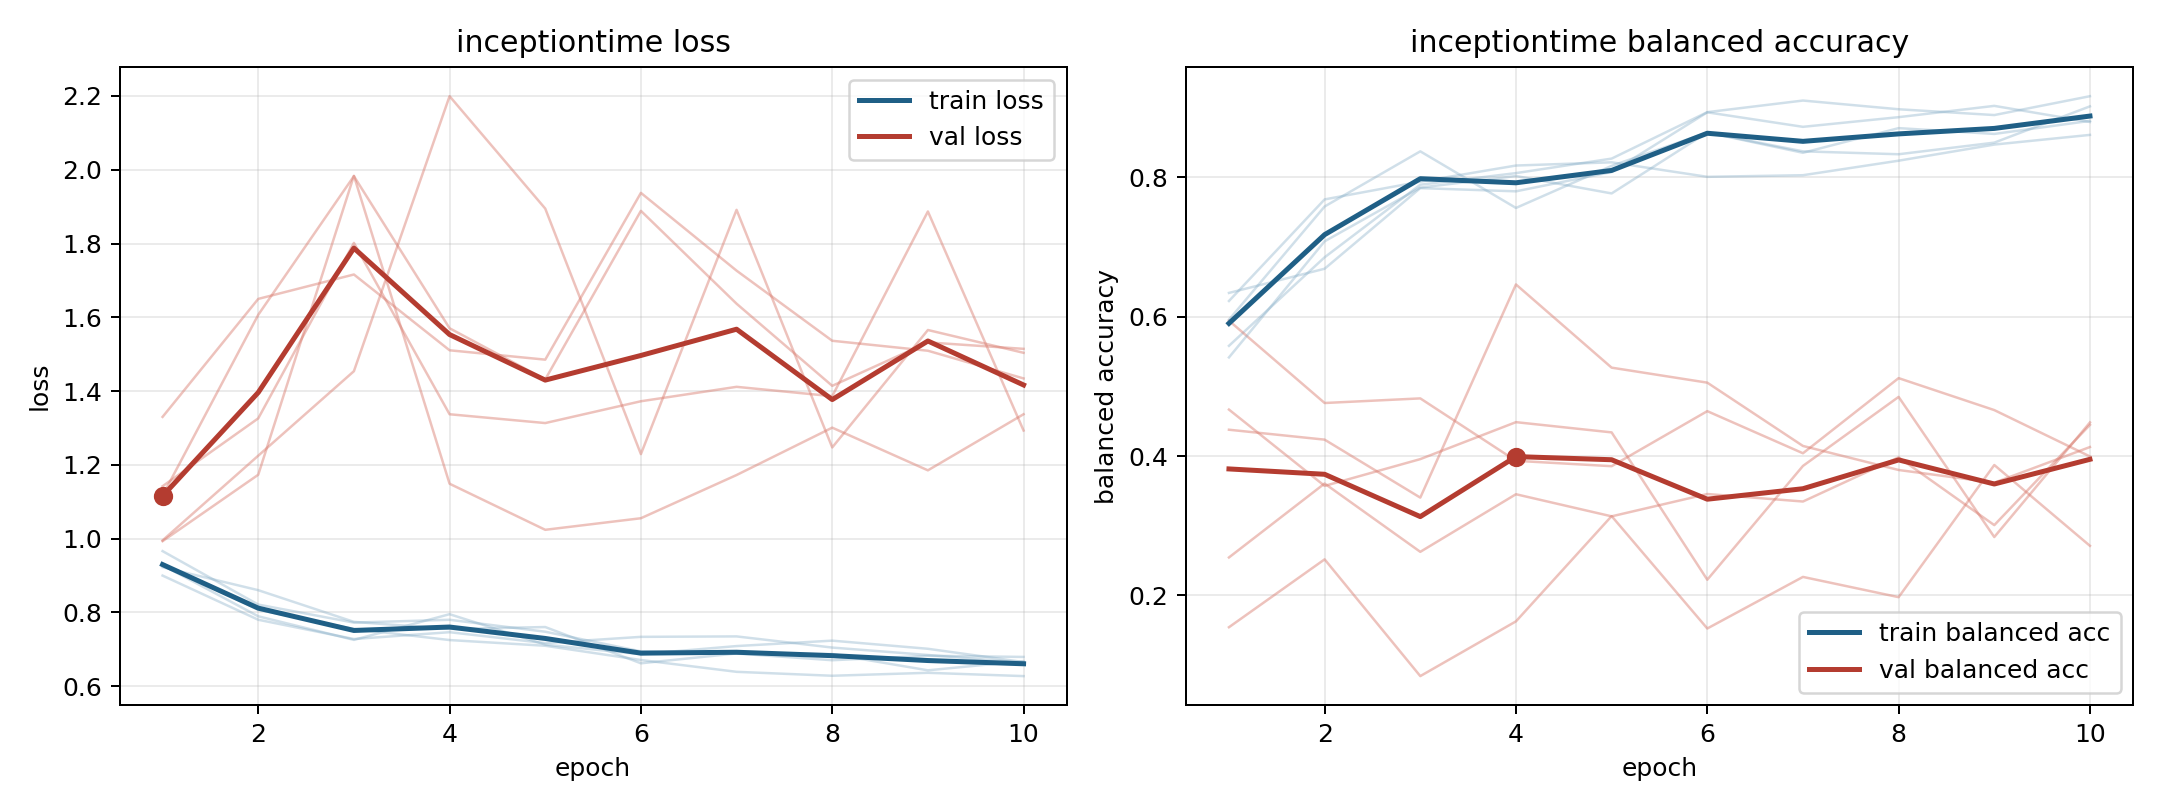

Source data for this figure (header and first rows):
model, fold, epoch, train_loss, train_balanced_accuracy, val_loss, val_balanced_accuracy
inceptiontime, 1, 1, 0.8998, 0.6227, 1.33, 0.1544
inceptiontime, 1, 2, 0.78, 0.7685, 1.65, 0.2518
inceptiontime, 1, 3, 0.7278, 0.794, 1.716, 0.0842
inceptiontime, 1, 4, 0.7463, 0.8171, 1.511, 0.1628
inceptiontime, 1, 5, 0.7167, 0.8218, 1.485, 0.3139
inceptiontime, 1, 6, 0.7337, 0.8009, 1.937, 0.1525
inceptiontime, 1, 7, 0.7349, 0.8032, 1.726, 0.2266
inceptiontime, 1, 8, 0.7046, 0.8241, 1.536, 0.1975
inceptiontime, 1, 9, 0.6845, 0.8472, 1.509, 0.3872
inceptiontime, 1, 10, 0.6636, 0.8611, 1.434, 0.2712
inceptiontime, 2, 1, 0.9225, 0.6343, 1.117, 0.4668
inceptiontime, 2, 2, 0.8602, 0.669, 1.607, 0.3572
inceptiontime, 2, 3, 0.7743, 0.7847, 1.983, 0.3957
inceptiontime, 2, 4, 0.755, 0.7801, 1.57, 0.4488
inceptiontime, 2, 5, 0.7603, 0.8079, 1.432, 0.434
inceptiontime, 2, 6, 0.662, 0.8935, 1.889, 0.2226
inceptiontime, 2, 7, 0.6887, 0.8727, 1.637, 0.3859
inceptiontime, 2, 8, 0.687, 0.8866, 1.414, 0.485
inceptiontime, 2, 9, 0.643, 0.9028, 1.532, 0.2838
inceptiontime, 2, 10, 0.668, 0.8796, 1.514, 0.4484
inceptiontime, 3, 1, 0.9319, 0.5583, 0.9952, 0.5945
inceptiontime, 3, 2, 0.807, 0.6854, 1.225, 0.4762
inceptiontime, 3, 3, 0.7551, 0.7896, 1.454, 0.4828
inceptiontime, 3, 4, 0.725, 0.8063, 2.199, 0.3933
inceptiontime, 3, 5, 0.7095, 0.8271, 1.895, 0.3855
inceptiontime, 3, 6, 0.6709, 0.8937, 1.229, 0.4645
inceptiontime, 3, 7, 0.6389, 0.9104, 1.891, 0.4041
inceptiontime, 3, 8, 0.6282, 0.8979, 1.247, 0.5119
inceptiontime, 3, 9, 0.6362, 0.8896, 1.566, 0.4661
inceptiontime, 3, 10, 0.6273, 0.9167, 1.504, 0.3995
inceptiontime, 4, 1, 0.9279, 0.5958, 1.142, 0.2545
inceptiontime, 4, 2, 0.7894, 0.7583, 1.326, 0.3606
inceptiontime, 4, 3, 0.7255, 0.8375, 1.802, 0.2626
inceptiontime, 4, 4, 0.7951, 0.7562, 1.337, 0.3453
inceptiontime, 4, 5, 0.7126, 0.8167, 1.313, 0.3135
inceptiontime, 4, 6, 0.6867, 0.8646, 1.372, 0.3456
inceptiontime, 4, 7, 0.7087, 0.8375, 1.411, 0.3348
inceptiontime, 4, 8, 0.7234, 0.8333, 1.386, 0.3982
inceptiontime, 4, 9, 0.7013, 0.85, 1.887, 0.3009
inceptiontime, 4, 10, 0.6654, 0.9021, 1.293, 0.4449
inceptiontime, 5, 1, 0.9661, 0.5417, 0.9931, 0.4379
inceptiontime, 5, 2, 0.8212, 0.7083, 1.173, 0.4236
inceptiontime, 5, 3, 0.7723, 0.7854, 1.984, 0.3404
inceptiontime, 5, 4, 0.7799, 0.8021, 1.149, 0.6464
inceptiontime, 5, 5, 0.7476, 0.7771, 1.024, 0.527
inceptiontime, 5, 6, 0.6943, 0.8646, 1.055, 0.5055
inceptiontime, 5, 7, 0.6884, 0.8354, 1.172, 0.4146
inceptiontime, 5, 8, 0.6703, 0.8708, 1.301, 0.3801
inceptiontime, 5, 9, 0.6823, 0.8625, 1.185, 0.3618
inceptiontime, 5, 10, 0.6792, 0.8812, 1.337, 0.413
